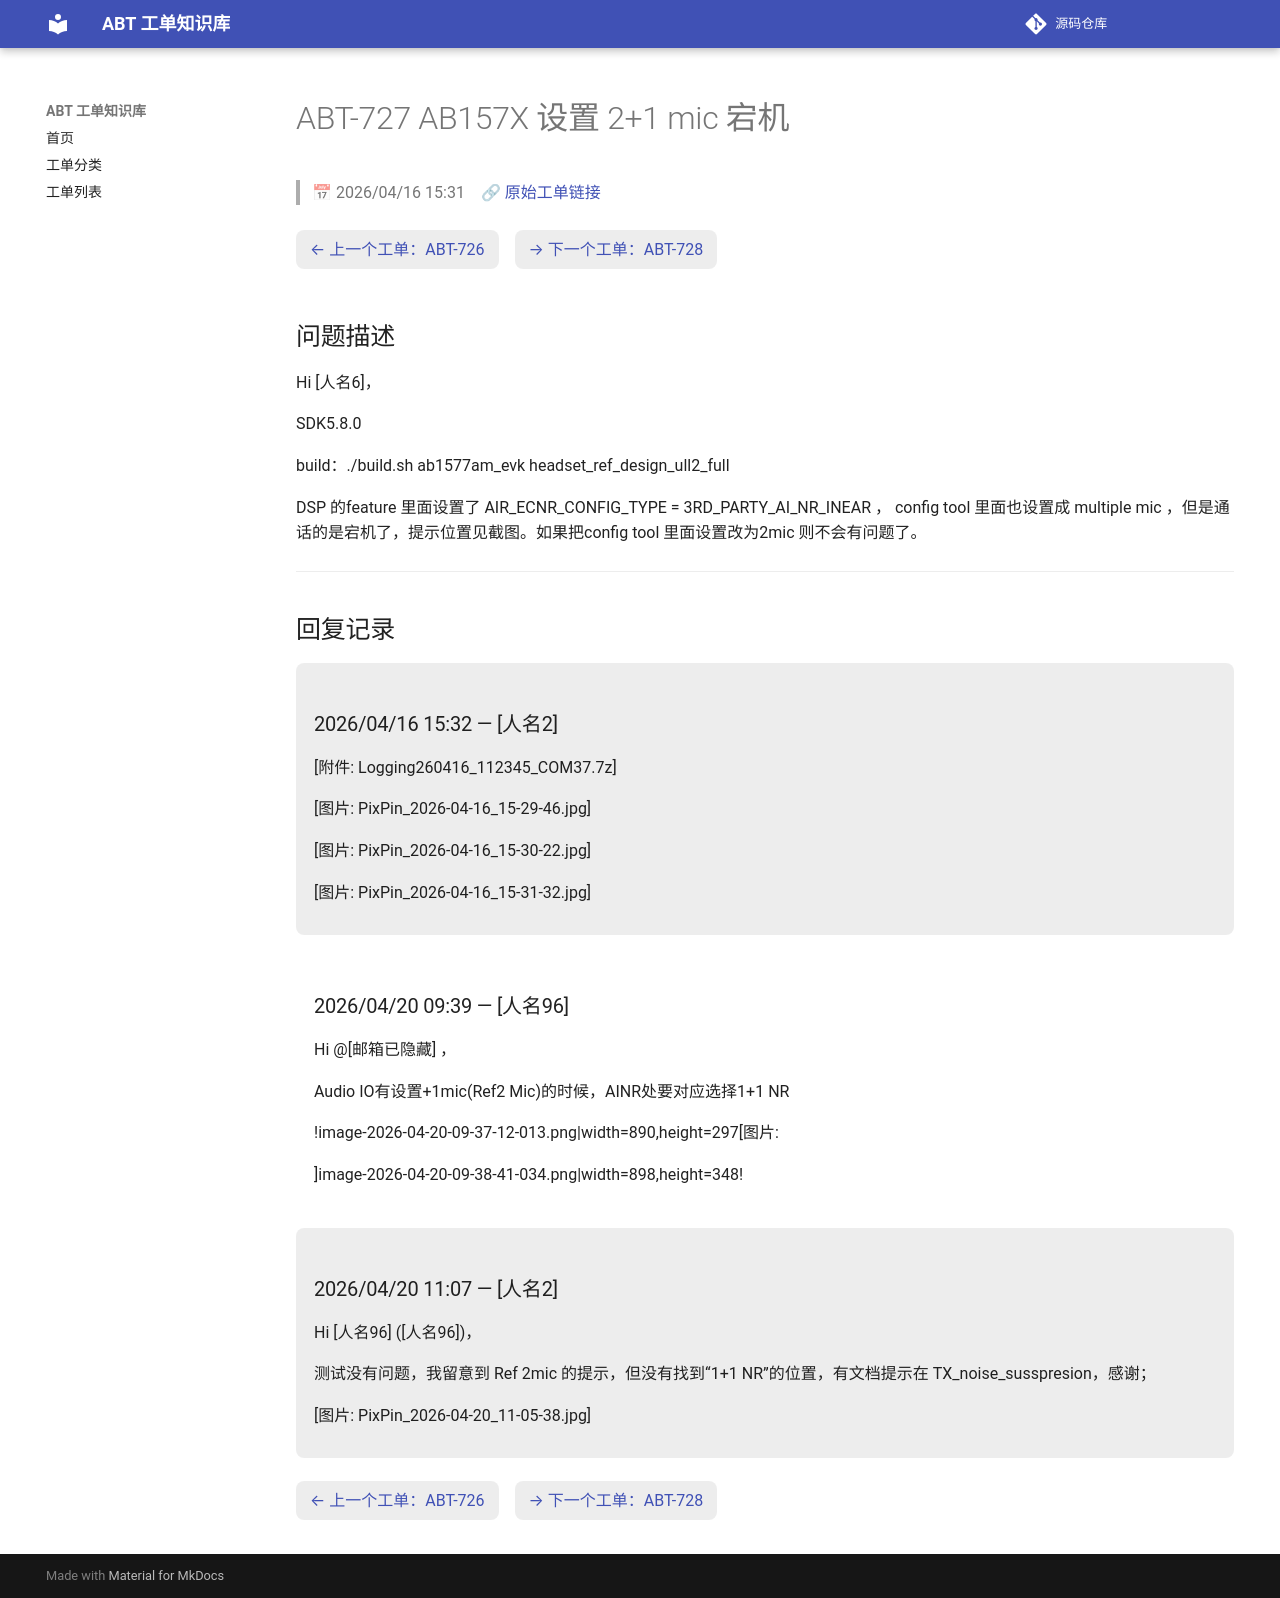

repository: luckycee/airoha-kb · page: tickets/ABT-727/index.html · generator: mkdocs

---
id: ABT-727
title: "AB157X 设置 2+1 mic 宕机"
date: 2026/04/16 15:31
status: Closed
source: https://eservice.airoha.com.tw/servicedesk/customer/portal/1038/MIUIX1565-727
---

# ABT-727 AB157X 设置 2+1 mic 宕机

> 📅 2026/04/16 15:31　🔗 [原始工单链接](https://eservice.airoha.com.tw/servicedesk/customer/portal/1038/MIUIX1565-727)

<div class="ticket-nav" markdown="1">

[← 上一个工单：ABT-726](ABT-726.md)　[→ 下一个工单：ABT-728](ABT-728.md)

</div>

## 问题描述

Hi [人名6]，

SDK5.8.0

build：./build.sh ab1577am_evk headset_ref_design_ull2_full

DSP 的feature 里面设置了 AIR_ECNR_CONFIG_TYPE = 3RD_PARTY_AI_NR_INEAR ， config tool 里面也设置成 multiple mic ，但是通话的是宕机了，提示位置见截图。如果把config tool 里面设置改为2mic 则不会有问题了。

---

## 回复记录

<div class="reply odd" markdown="1">

### 2026/04/16 15:32 — [人名2]

[附件: Logging260416_112345_COM37.7z]

[图片: PixPin_2026-04-16_15-29-46.jpg]

[图片: PixPin_2026-04-16_15-30-22.jpg]

[图片: PixPin_2026-04-16_15-31-32.jpg]

</div>

<div class="reply even" markdown="1">

### 2026/04/20 09:39 — [人名96]

Hi @[邮箱已隐藏] ，

Audio IO有设置+1mic(Ref2 Mic)的时候，AINR处要对应选择1+1 NR

!image-2026-04-20-09-37-12-013.png|width=890,height=297[图片: 

]image-2026-04-20-09-38-41-034.png|width=898,height=348!

</div>

<div class="reply odd" markdown="1">

### 2026/04/20 11:07 — [人名2]

Hi [人名96] ([人名96])，



测试没有问题，我留意到 Ref 2mic 的提示，但没有找到“1+1 NR”的位置，有文档提示在 TX_noise_susspresion，感谢；

[图片: PixPin_2026-04-20_11-05-38.jpg]

</div>

<div class="ticket-nav" markdown="1">

[← 上一个工单：ABT-726](ABT-726.md)　[→ 下一个工单：ABT-728](ABT-728.md)

</div>
